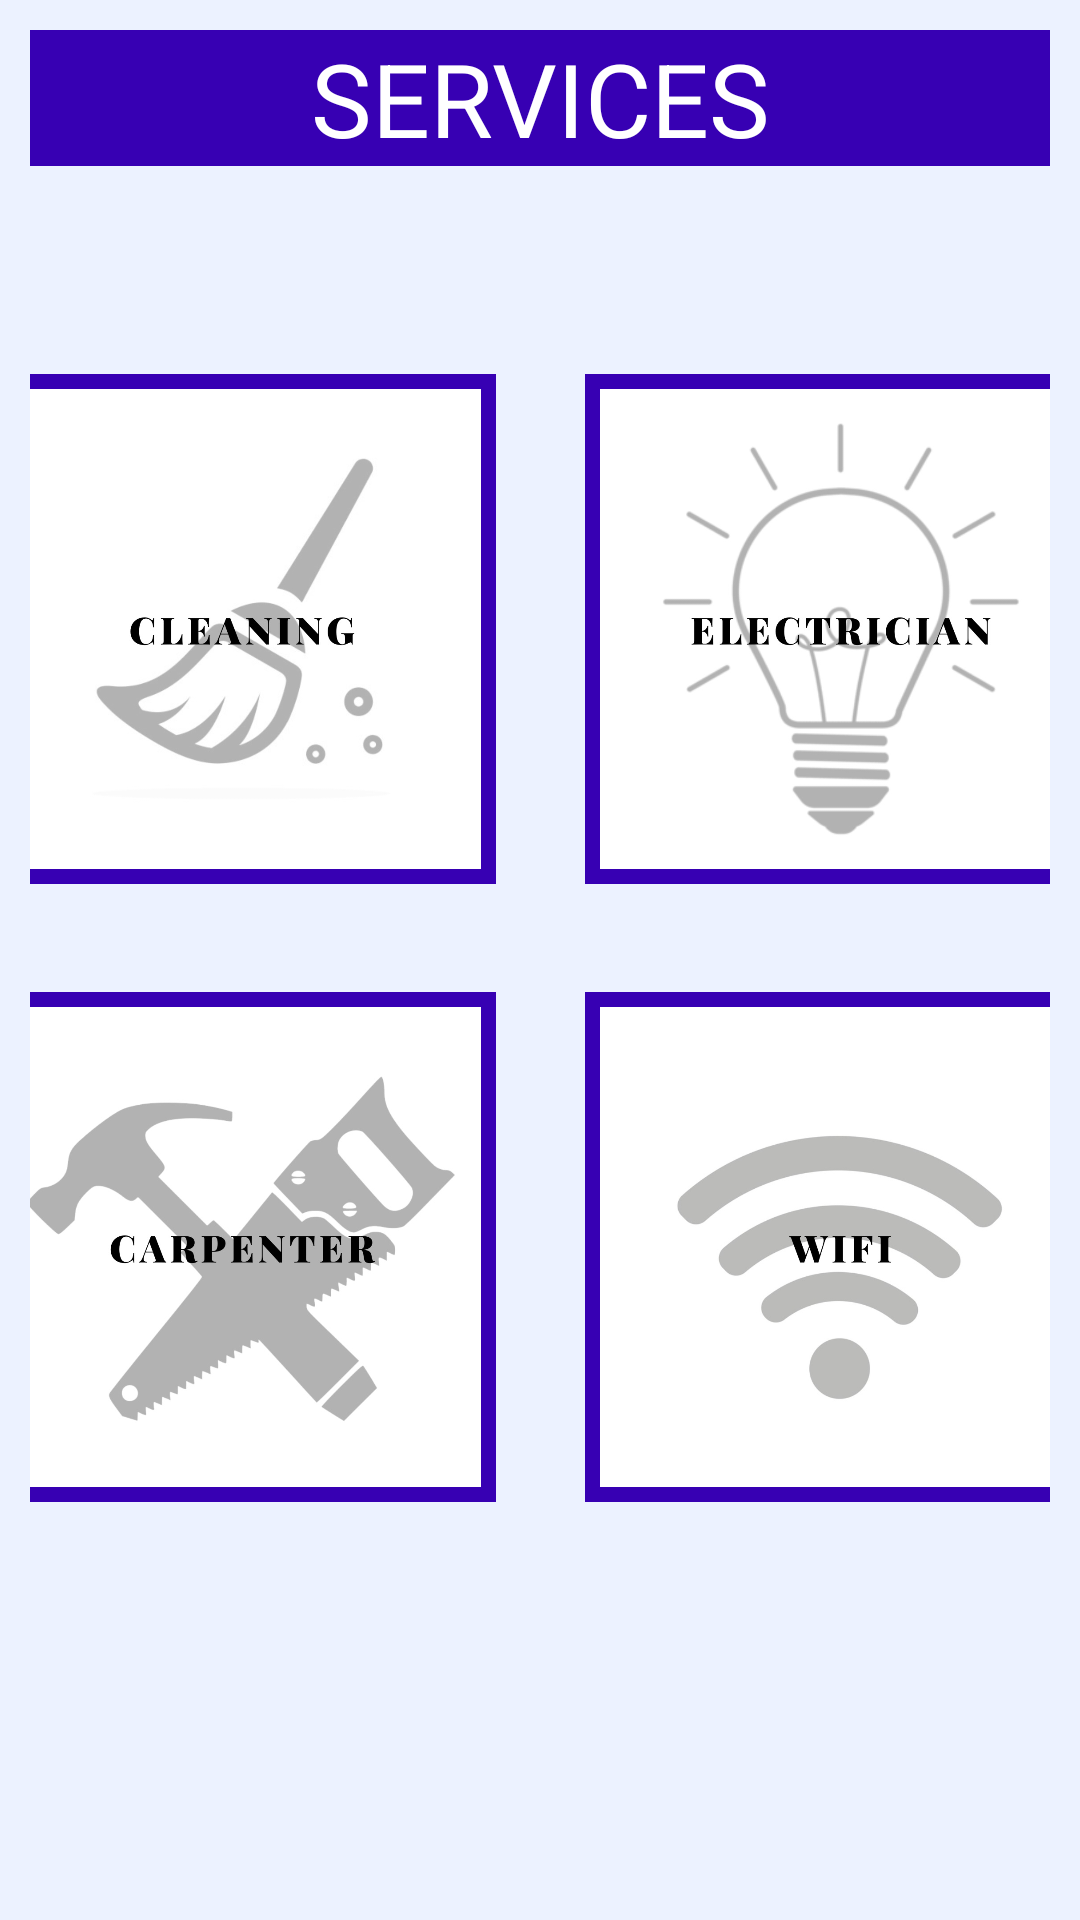

Write the Android layout XML for this screen, with the resource values it uses.
<!-- AndroidManifest.xml: application theme Theme.ROOMEAZE -->
<!-- res/layout/activity_services.xml -->
<?xml version="1.0" encoding="utf-8"?>
<androidx.constraintlayout.widget.ConstraintLayout xmlns:android="http://schemas.android.com/apk/res/android"
    xmlns:app="http://schemas.android.com/apk/res-auto"
    xmlns:tools="http://schemas.android.com/tools"
    android:layout_width="match_parent"
    android:layout_height="match_parent"
    android:background="#ECF2FF"
    android:padding="10dp"
    android:visibility="visible"
    tools:context=".MainActivity">

    <TextView
        android:id="@+id/textView"
        android:layout_width="0dp"
        android:layout_height="wrap_content"
        android:background="@color/purple_700"
        android:text="SERVICES"
        android:textAlignment="center"
        android:textAppearance="@style/TextAppearance.AppCompat.Display1"
        android:textColor="@color/white"
        android:textColorHighlight="#9C3F51B5"
        app:layout_constraintEnd_toEndOf="parent"
        app:layout_constraintHorizontal_bias="0.5"
        app:layout_constraintStart_toStartOf="parent"
        tools:ignore="MissingConstraints"
        tools:layout_editor_absoluteY="120dp" />

    <ImageView
        android:id="@+id/imageView3"
        android:layout_width="170dp"
        android:layout_height="170dp"
        android:layout_marginStart="115dp"
        android:layout_marginTop="35dp"
        android:layout_marginEnd="15dp"
        android:layout_marginBottom="1dp"
        android:background="@color/purple_700"
        android:paddingLeft="5dp"
        android:paddingTop="5dp"
        android:paddingRight="5dp"
        android:paddingBottom="5dp"
        android:textAlignment="center"
        app:layout_constraintBottom_toTopOf="@+id/imageView5"
        app:layout_constraintEnd_toStartOf="@+id/imageView4"
        app:layout_constraintStart_toStartOf="parent"
        app:layout_constraintTop_toBottomOf="@+id/textView"
        app:srcCompat="@drawable/clean"
        tools:ignore="MissingConstraints"
        tools:srcCompat="@drawable/clean" />

    <ImageView
        android:id="@+id/imageView5"
        android:layout_width="170dp"
        android:layout_height="170dp"
        android:layout_marginStart="115dp"
        android:layout_marginTop="1dp"
        android:layout_marginEnd="15dp"
        android:layout_marginBottom="95dp"
        android:background="@color/purple_700"
        android:paddingLeft="5dp"
        android:paddingTop="5dp"
        android:paddingRight="5dp"
        android:paddingBottom="5dp"
        app:layout_constraintBottom_toBottomOf="parent"
        app:layout_constraintEnd_toStartOf="@+id/imageView6"
        app:layout_constraintStart_toStartOf="parent"
        app:layout_constraintTop_toBottomOf="@+id/imageView3"
        app:srcCompat="@drawable/carp"
        tools:ignore="MissingConstraints"
        tools:srcCompat="@drawable/carp" />

    <ImageView
        android:id="@+id/imageView6"
        android:layout_width="170dp"
        android:layout_height="170dp"
        android:layout_marginStart="15dp"
        android:layout_marginTop="1dp"
        android:layout_marginEnd="115dp"
        android:layout_marginBottom="95dp"
        android:background="@color/purple_700"
        android:paddingLeft="5dp"
        android:paddingTop="5dp"
        android:paddingRight="5dp"
        android:paddingBottom="5dp"
        app:layout_constraintBottom_toBottomOf="parent"
        app:layout_constraintEnd_toEndOf="parent"
        app:layout_constraintStart_toEndOf="@+id/imageView5"
        app:layout_constraintTop_toBottomOf="@+id/imageView4"
        app:srcCompat="@drawable/wifi"
        tools:ignore="MissingConstraints"
        tools:srcCompat="@drawable/wifi" />

    <ImageView
        android:id="@+id/imageView4"
        android:layout_width="170dp"
        android:layout_height="170dp"
        android:layout_marginStart="15dp"
        android:layout_marginTop="35dp"
        android:layout_marginEnd="115dp"
        android:layout_marginBottom="1dp"
        android:background="@color/purple_700"
        android:cropToPadding="false"
        android:paddingLeft="5dp"
        android:paddingTop="5dp"
        android:paddingRight="5dp"
        android:paddingBottom="5dp"
        app:layout_constraintBottom_toTopOf="@+id/imageView6"
        app:layout_constraintEnd_toEndOf="parent"
        app:layout_constraintStart_toEndOf="@+id/imageView3"
        app:layout_constraintTop_toBottomOf="@+id/textView"
        app:srcCompat="@drawable/elect"
        tools:ignore="MissingConstraints"
        tools:srcCompat="@drawable/elect" />

    <requestFocus
        android:layout_width="wrap_content"
        android:layout_height="wrap_content"
        tools:layout_editor_absoluteX="133dp"
        tools:layout_editor_absoluteY="571dp" />

    <androidx.constraintlayout.widget.Group
        android:id="@+id/group4"
        android:layout_width="wrap_content"
        android:layout_height="wrap_content"
        app:constraint_referenced_ids="imageView4,imageView3,imageView5,imageView6" />

</androidx.constraintlayout.widget.ConstraintLayout>
<!-- resources referenced by this layout -->
<resources>
  <!-- drawable carp: jpeg bitmap (drawable, 41393 bytes) -->
  <!-- drawable clean: jpeg bitmap (drawable, 34823 bytes) -->
  <!-- drawable elect: jpeg bitmap (drawable, 42231 bytes) -->
  <!-- drawable wifi: jpeg bitmap (drawable, 25368 bytes) -->
  <style name="Theme.ROOMEAZE" parent="Theme.MaterialComponents.DayNight.DarkActionBar">
          
          <item name="colorPrimary">@color/purple_500</item>
          <item name="colorPrimaryVariant">@color/purple_700</item>
          <item name="colorOnPrimary">@color/white</item>
          
          <item name="colorSecondary">@color/purple_700</item>
          <item name="colorSecondaryVariant">@color/purple_700</item>
          <item name="colorOnSecondary">@color/black</item>
          
          <item name="android:statusBarColor" tools:targetApi="21">?attr/colorPrimaryVariant</item>
          
      </style>
  <!-- not gathered from this repository: default colours our renderer supplied (Android Studio template values) -->
  <color name="purple_500">#FF6200EE</color>
  <color name="purple_700">#FF3700B3</color>
  <color name="black">#FF000000</color>
  <color name="white">#FFFFFFFF</color>
</resources>
